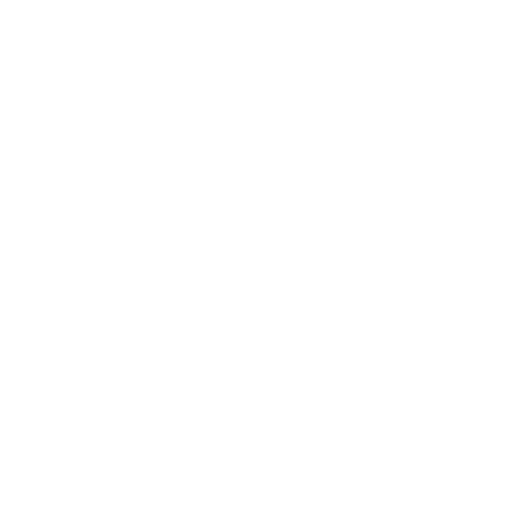
t = 0.00 s
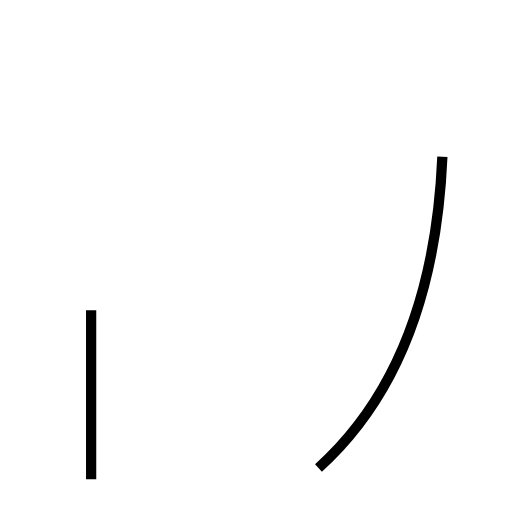
t = 1.50 s
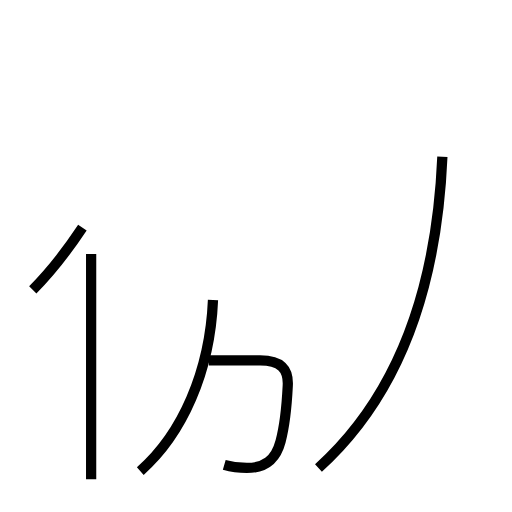
t = 3.11 s
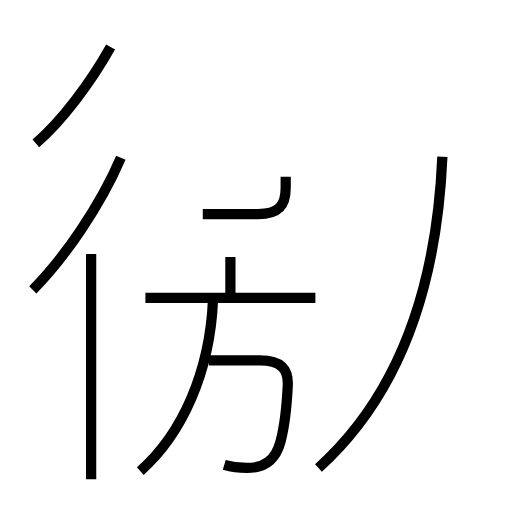
t = 4.65 s
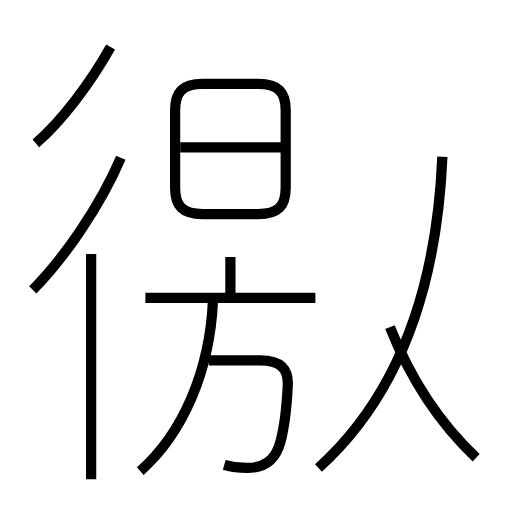
t = 6.38 s
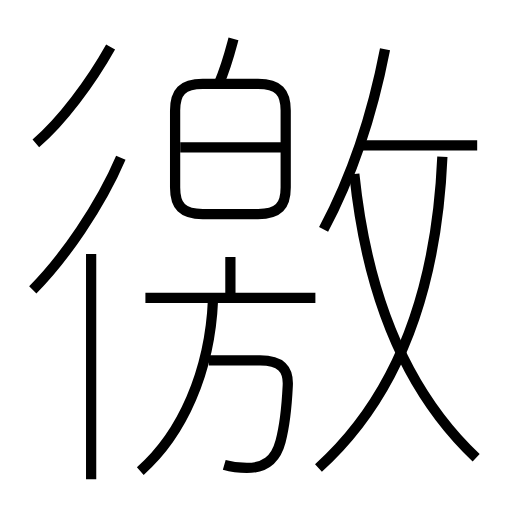
t = 7.89 s

The animated SVG that drew these frames (rendered in a browser with its animation timeline set to each time). Animation: 14 SMIL elements (animate=14); one cycle of 7.88 s.

<?xml version='1.0' encoding='utf-8'?>
<svg viewBox="0.0 -6.0 50.0 50.0" version="1.1" xmlns="http://www.w3.org/2000/svg"><rect x="-1000" y="-1000" width="2000" height="2000" stroke="white" fill="white" /><g style="fill:none;stroke:#000000;stroke-width:1"><path d="M 31.1 1.7 C 38.3 -4.8 42.6 -14.7 43.2 -28.7 " transform="translate(0.0 38.0)" stroke-dasharray="33.62148135184843" stroke-dashoffset="33.62148135184843"><animate attributeName="stroke-dashoffset" from="33.62148135184843" to="0" dur="1.0086444405554529s" begin="0s; anim_end.end" fill="freeze" id="anim0" /></path><path d="M 8.9 2.8 L 8.9 -19.2 " transform="translate(0.0 38.0)" stroke-dasharray="22.0" stroke-dashoffset="22.0"><animate attributeName="stroke-dashoffset" from="22.0" to="0" dur="0.6599999999999999s" begin="anim0.end" fill="freeze" id="anim1" /></path><path d="M 13.7 2.0 C 17.8 -1.6 20.5 -7.7 20.8 -14.7 " transform="translate(0.0 38.0)" stroke-dasharray="18.630732907523274" stroke-dashoffset="18.630732907523274"><animate attributeName="stroke-dashoffset" from="18.630732907523274" to="0" dur="0.5589219872256982s" begin="anim1.end" fill="freeze" id="anim2" /></path><path d="M 21.9 1.4 C 22.6 1.6 23.4 1.7 24.1 1.7 C 25.8 1.7 26.9 1.0 27.4 -0.9 C 27.8 -2.4 28.0 -4.3 28.1 -6.3 C 28.2 -8.0 27.4 -8.8 25.4 -8.8 L 20.4 -8.8 " transform="translate(0.0 38.0)" stroke-dasharray="21.60177302986053" stroke-dashoffset="21.60177302986053"><animate attributeName="stroke-dashoffset" from="21.60177302986053" to="0" dur="0.6480531908958159s" begin="anim2.end" fill="freeze" id="anim3" /></path><path d="M 3.2 -15.7 C 6.2 -18.7 9.8 -23.9 11.8 -28.6 " transform="translate(0.0 38.0)" stroke-dasharray="15.583596321070841" stroke-dashoffset="15.583596321070841"><animate attributeName="stroke-dashoffset" from="15.583596321070841" to="0" dur="0.4675078896321252s" begin="anim3.end" fill="freeze" id="anim4" /></path><path d="M 30.8 -14.9 L 14.2 -14.9 " transform="translate(0.0 38.0)" stroke-dasharray="16.6" stroke-dashoffset="16.6"><animate attributeName="stroke-dashoffset" from="16.6" to="0" dur="0.498s" begin="anim4.end" fill="freeze" id="anim5" /></path><path d="M 22.5 -14.8 L 22.5 -18.9 " transform="translate(0.0 38.0)" stroke-dasharray="4.099999999999998" stroke-dashoffset="4.099999999999998"><animate attributeName="stroke-dashoffset" from="4.099999999999998" to="0" dur="0.12299999999999993s" begin="anim5.end" fill="freeze" id="anim6" /></path><path d="M 3.5 -30.0 C 6.0 -32.1 8.9 -36.0 10.8 -39.4 " transform="translate(0.0 38.0)" stroke-dasharray="11.955636197260056" stroke-dashoffset="11.955636197260056"><animate attributeName="stroke-dashoffset" from="11.955636197260056" to="0" dur="0.35866908591780167s" begin="anim6.end" fill="freeze" id="anim7" /></path><path d="M 19.8 -23.1 L 25.2 -23.1 C 27.2 -23.1 27.9 -23.9 27.9 -25.7 L 27.9 -33.2 C 27.9 -35.0 27.2 -35.8 25.2 -35.8 L 19.8 -35.8 C 17.8 -35.8 17.1 -35.0 17.1 -33.2 L 17.1 -25.7 C 17.1 -23.9 17.8 -23.1 19.8 -23.1 Z " transform="translate(0.0 38.0)" stroke-dasharray="43.266067192943716" stroke-dashoffset="43.266067192943716"><animate attributeName="stroke-dashoffset" from="43.266067192943716" to="0" dur="1.2979820157883115s" begin="anim7.end" fill="freeze" id="anim8" /></path><path d="M 27.5 -29.6 L 17.6 -29.6 " transform="translate(0.0 38.0)" stroke-dasharray="9.899999999999999" stroke-dashoffset="9.899999999999999"><animate attributeName="stroke-dashoffset" from="9.899999999999999" to="0" dur="0.29699999999999993s" begin="anim8.end" fill="freeze" id="anim9" /></path><path d="M 46.5 0.7 C 39.6 -5.8 35.8 -15.4 34.6 -27.0 " transform="translate(0.0 38.0)" stroke-dasharray="30.800989039937114" stroke-dashoffset="30.800989039937114"><animate attributeName="stroke-dashoffset" from="30.800989039937114" to="0" dur="0.9240296711981134s" begin="anim9.end" fill="freeze" id="anim10" /></path><path d="M 21.4 -35.9 C 22.1 -37.5 22.4 -38.7 22.8 -40.2 " transform="translate(0.0 38.0)" stroke-dasharray="4.527636711629982" stroke-dashoffset="4.527636711629982"><animate attributeName="stroke-dashoffset" from="4.527636711629982" to="0" dur="0.13582910134889944s" begin="anim10.end" fill="freeze" id="anim11" /></path><path d="M 31.6 -21.6 C 34.1 -26.3 36.3 -32.5 37.6 -39.2 " transform="translate(0.0 38.0)" stroke-dasharray="18.65957619280379" stroke-dashoffset="18.65957619280379"><animate attributeName="stroke-dashoffset" from="18.65957619280379" to="0" dur="0.5597872857841136s" begin="anim11.end" fill="freeze" id="anim12" /></path><path d="M 46.6 -29.8 L 35.0 -29.8" transform="translate(0.0 38.0)" stroke-dasharray="11.600000000000001" stroke-dashoffset="11.600000000000001"><animate attributeName="stroke-dashoffset" from="11.600000000000001" to="0" dur="0.34800000000000003s" begin="anim12.end" fill="freeze" id="anim_end" /></path></g></svg>
